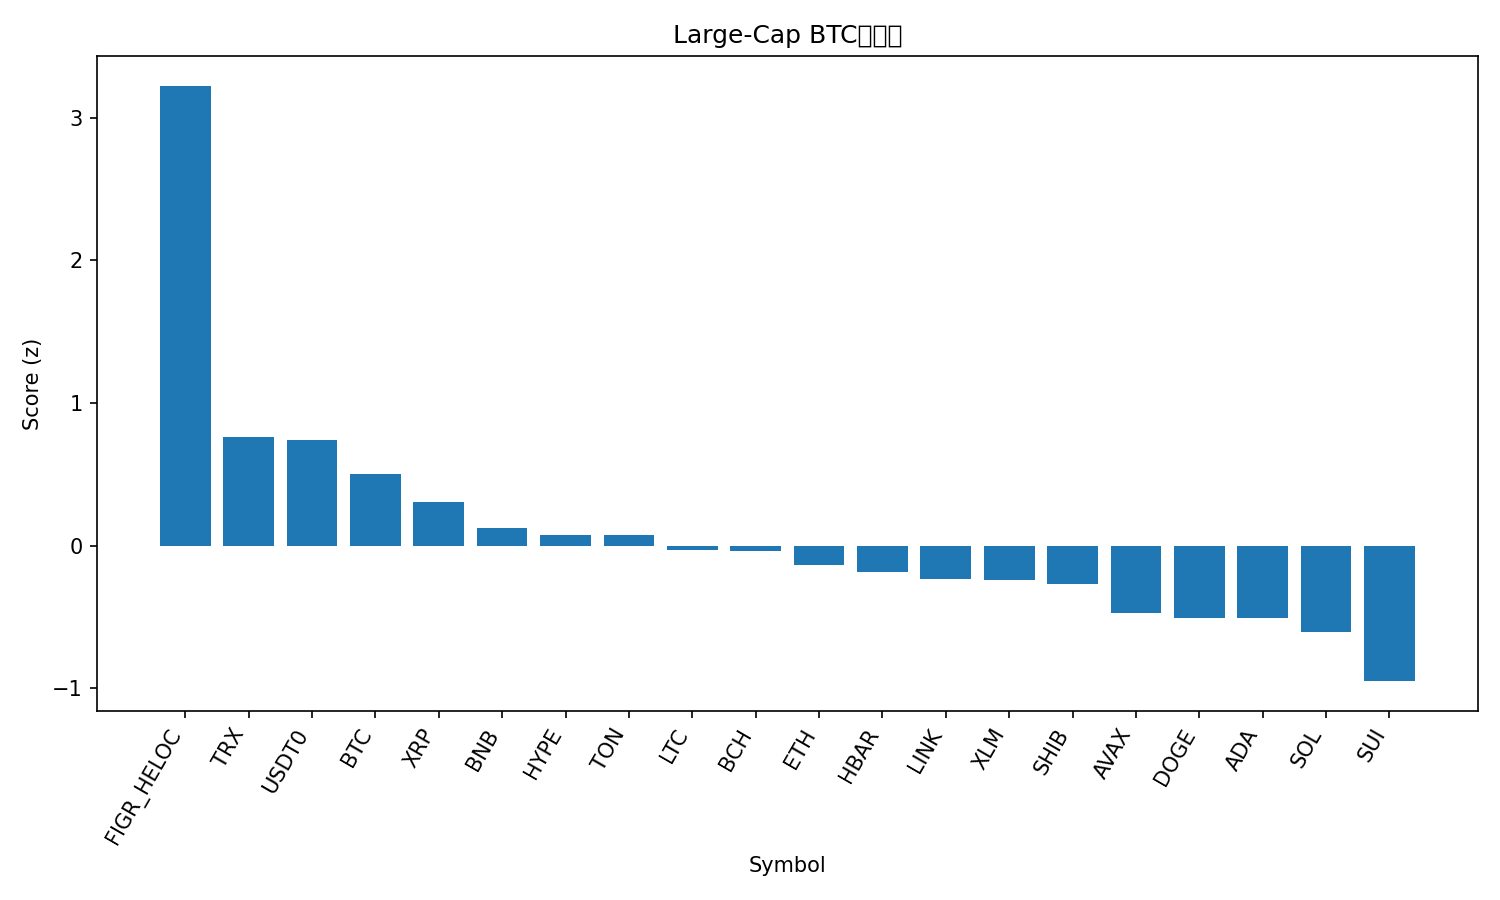

The table this chart was drawn from, first rows:
rank, name, symbol, price_btc, price_usd, pct_1h_btc, pct_24h_btc, pct_7d_btc, market_cap_rank, market_cap_usd, volume_usd, score
1, Figure Heloc, FIGR_HELOC, 9.55e-06, 1.045, 1.275, 5.099, 11.22, 17, 13246399007, 26046109, 3.225
2, TRON, TRX, 3.09e-06, 0.3376, 0.04244, 0.9077, 3.025, 10, 31955072884, 464370737, 0.7637
3, USDT0, USDT0, 9.14e-06, 1.0, 0.0316, 0.5121, 6.09, 30, 7204034757, 481507354, 0.7405
4, Bitcoin, BTC, 1.0, 109373, 0.0, 0.0, 0.0, 1, 2179815008593, 28842366616, 0.5035
5, XRP, XRP, 2.539e-05, 2.78, -0.1046, -0.02402, -1.381, 4, 166111634454, 3316542392, 0.3043
6, BNB, BNB, 0.008858, 969, -0.593, 1.451, 0.6975, 5, 134922124258, 1711312182, 0.1244
7, Hyperliquid, HYPE, 0.0004148, 45.38, -0.3338, 1.478, -13.3, 18, 12282393646, 572163490, 0.07715
8, Toncoin, TON, 2.468e-05, 2.7, 0.0639, -1.195, -7.83, 32, 6874538077, 86681688, 0.07354
9, Litecoin, LTC, 0.000955, 104.5, -0.4391, 0.4105, -3.241, 28, 7976114406, 278075029, -0.02806
10, Bitcoin Cash, BCH, 0.004947, 541.1, -0.2252, -0.5603, -4.857, 22, 10790645426, 134304729, -0.0388
11, Ethereum, ETH, 0.03653, 3996, -0.3807, -0.3541, -5.774, 2, 482527524235, 21814806136, -0.136
12, Hedera, HBAR, 1.94e-06, 0.2123, -0.2913, -0.551, -8.07, 25, 9004253400, 110563468, -0.1874
13, Chainlink, LINK, 0.0001903, 20.81, -0.3792, -0.5817, -5.744, 14, 14123199006, 404055189, -0.2346
14, Stellar, XLM, 3.27e-06, 0.3579, -0.5081, -0.2737, -2.642, 20, 11418908079, 116883662, -0.2375
15, Shiba Inu, SHIB, 1.07549e-10, 1.176e-05, -0.4483, -0.563, -4.101, 31, 6931892992, 117450481, -0.2685
16, Avalanche, AVAX, 0.000262, 28.65, -0.2072, -2.166, -9.48, 19, 12102708929, 863897605, -0.4724
17, Dogecoin, DOGE, 2.09e-06, 0.2288, -0.56, -0.5162, -9.448, 9, 34580895645, 1607773232, -0.5058
18, Cardano, ADA, 7.13e-06, 0.7802, -0.5587, -0.6812, -8.093, 11, 28510338751, 930052609, -0.5095
19, Solana, SOL, 0.001843, 201.6, -0.8958, 0.8696, -10.89, 6, 109579643014, 5329473557, -0.6025
20, Sui, SUI, 2.903e-05, 3.18, -0.8113, -1.336, -8.864, 21, 11333539895, 613522689, -0.9496
21, Cronos, CRO, 1.7e-06, 0.1857, -0.8991, -3.675, -15.11, 34, 6474560343, 38682607, -1.702
